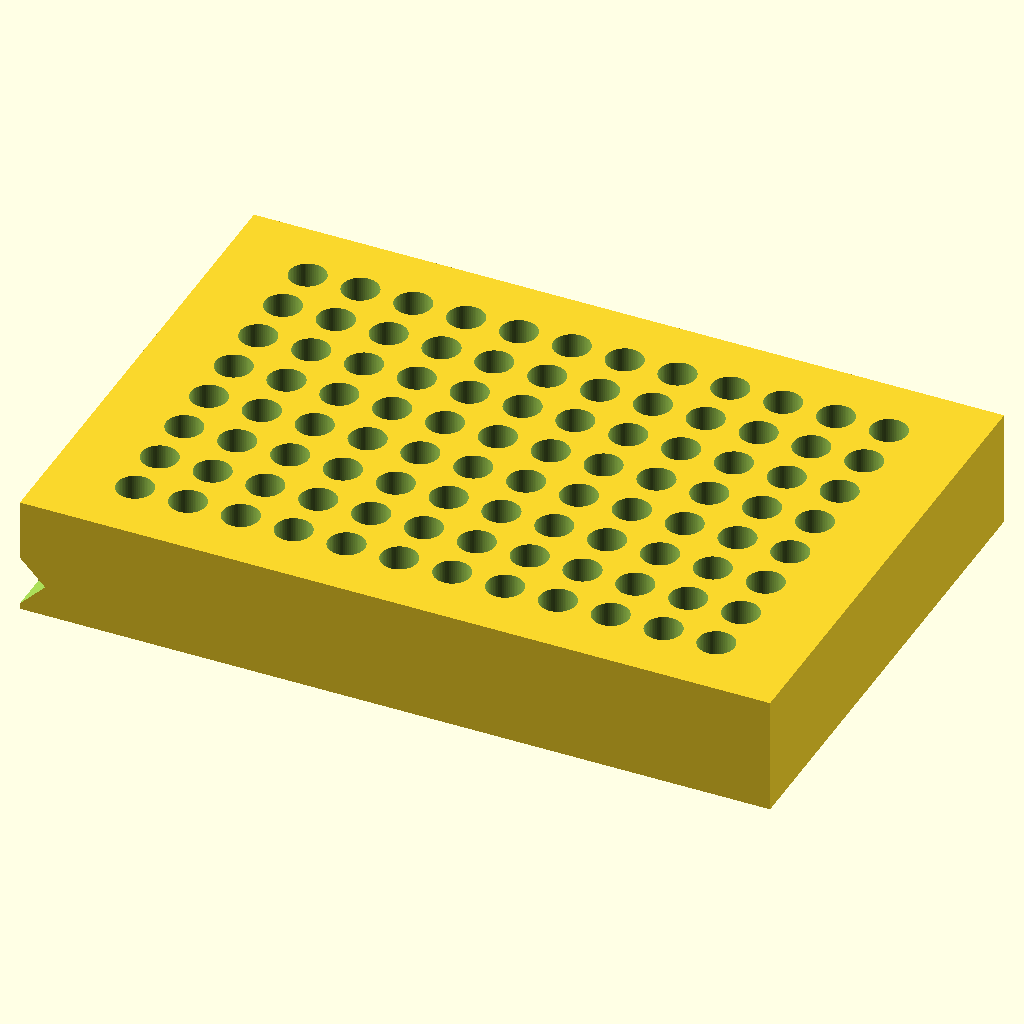
Cell 1: the model at its default parameters.
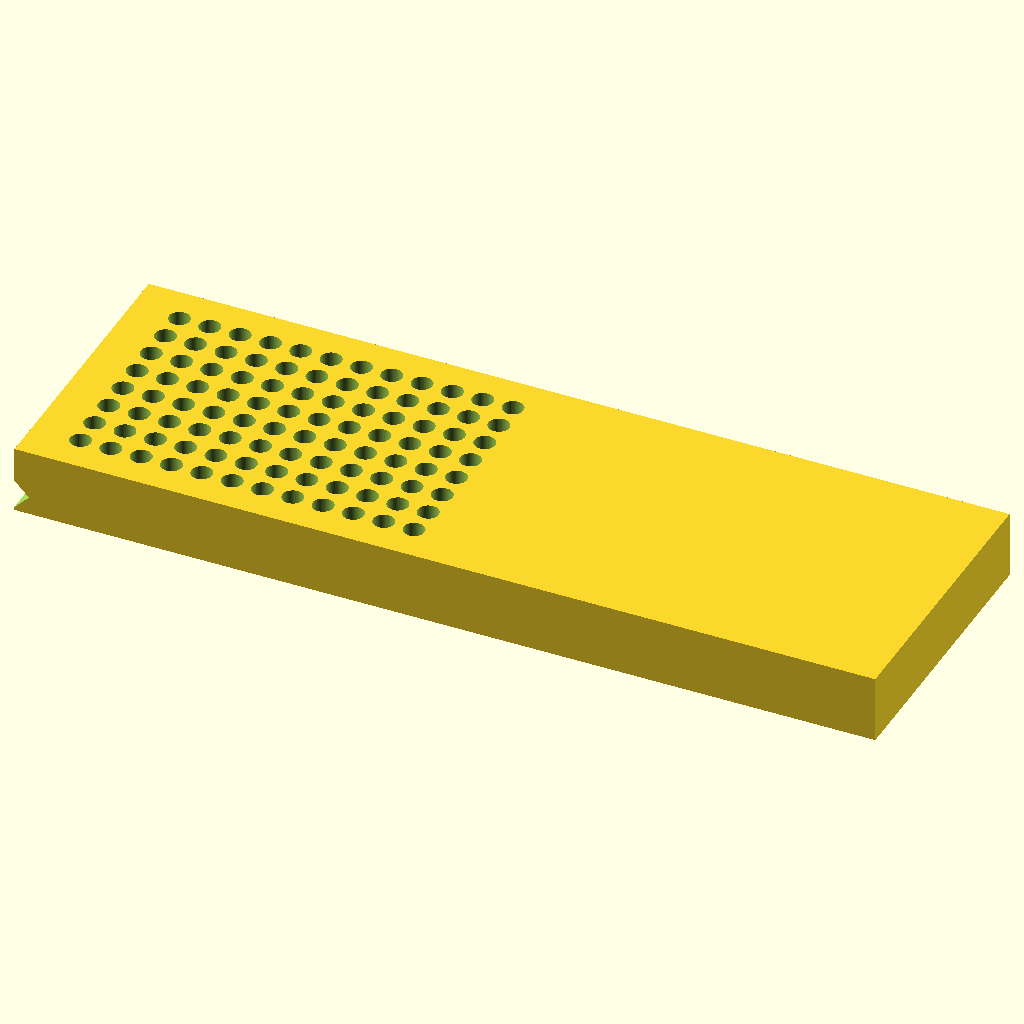
Cell 2: L = 255.52 (everything else at default).
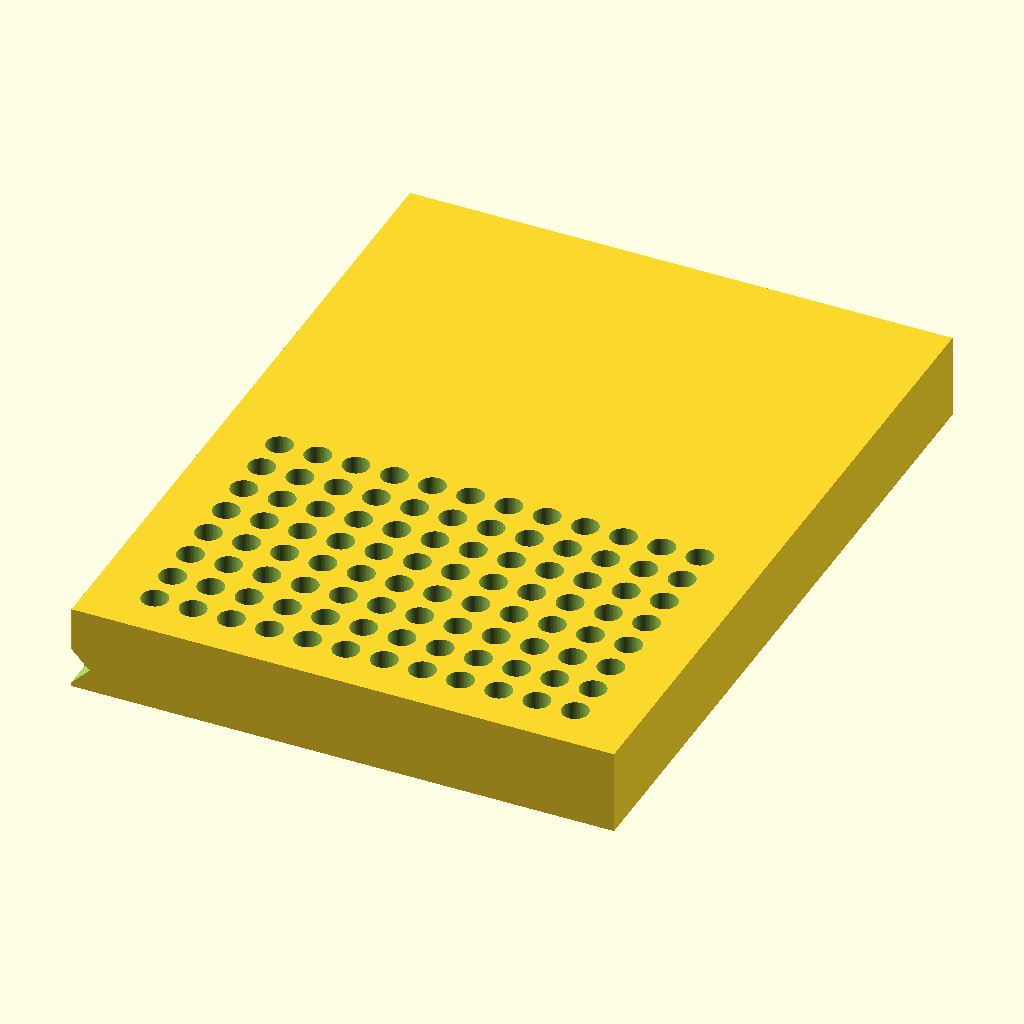
Cell 3: W = 170.96 (everything else at default).
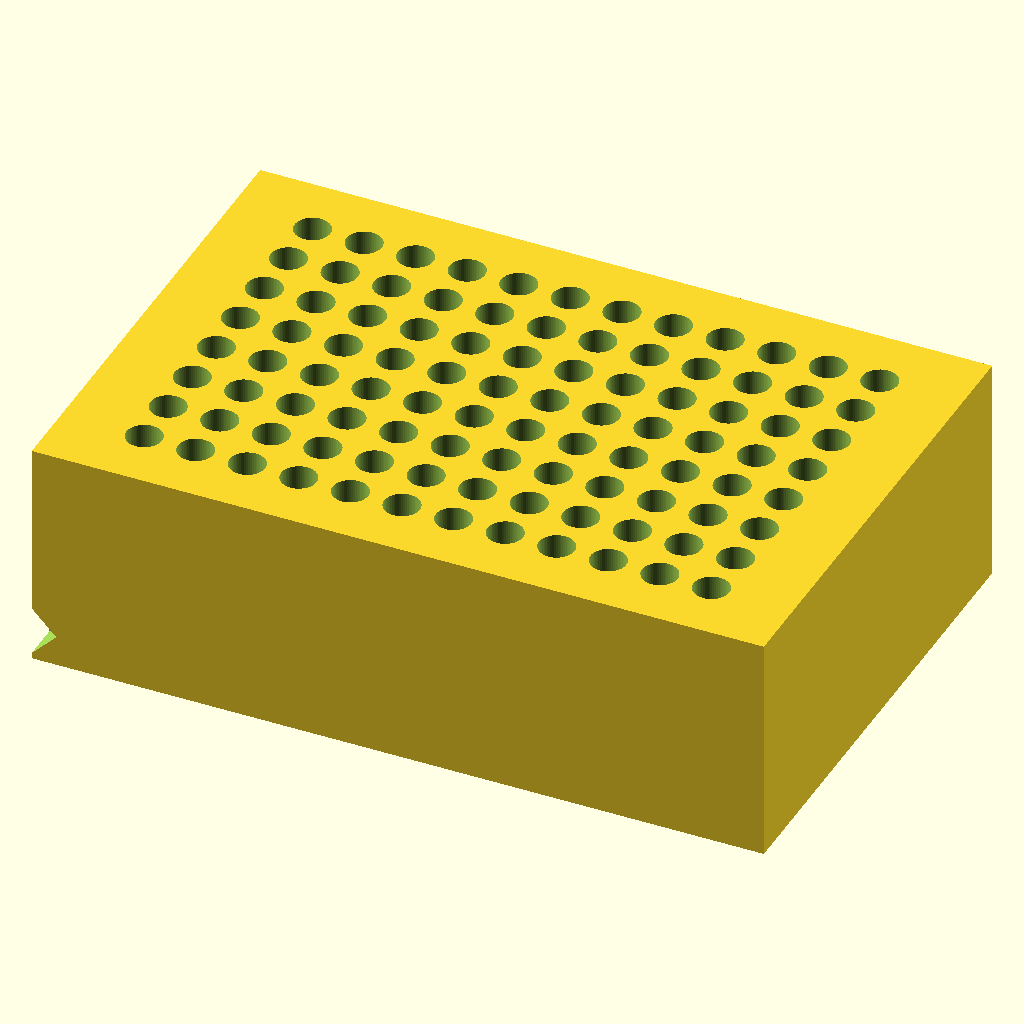
Cell 4 — H set to 40, the other parameters unchanged.
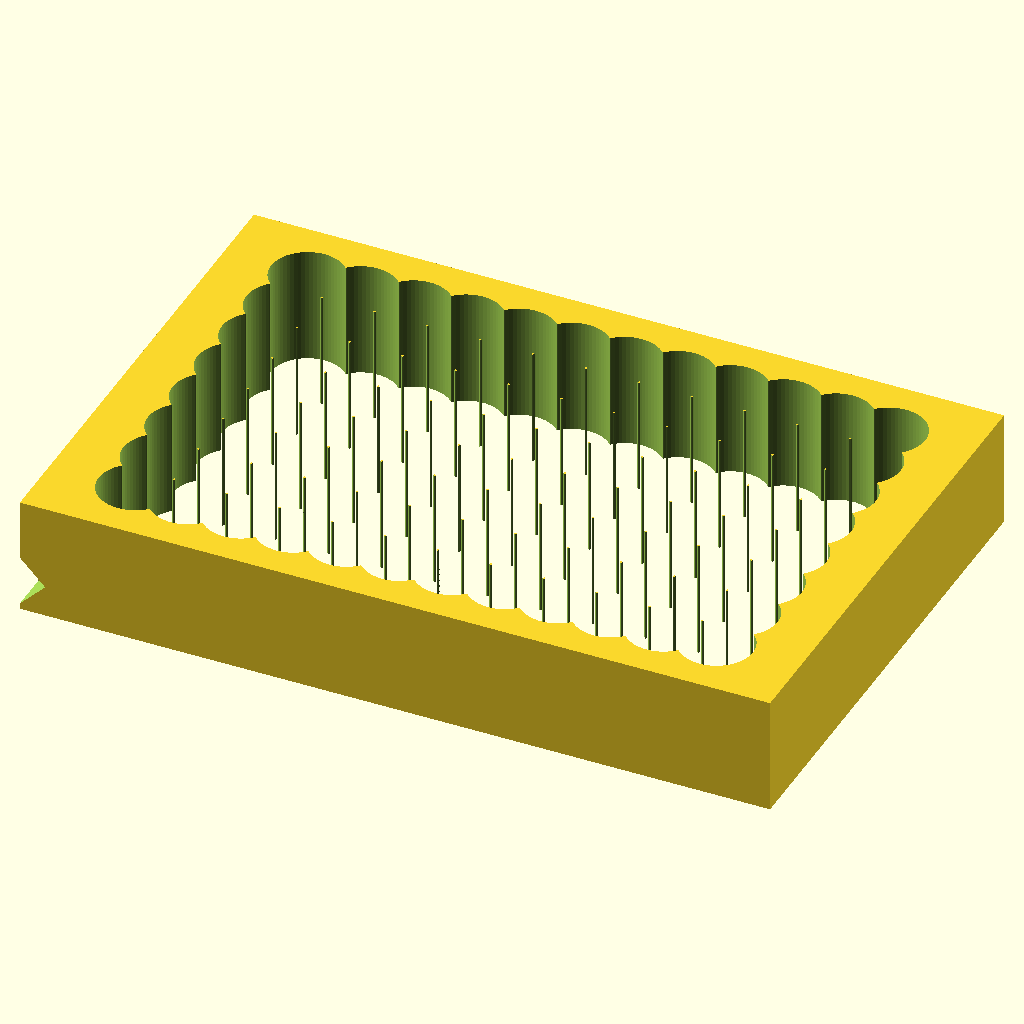
Cell 5 — hole_d set to 12.4, the other parameters unchanged.
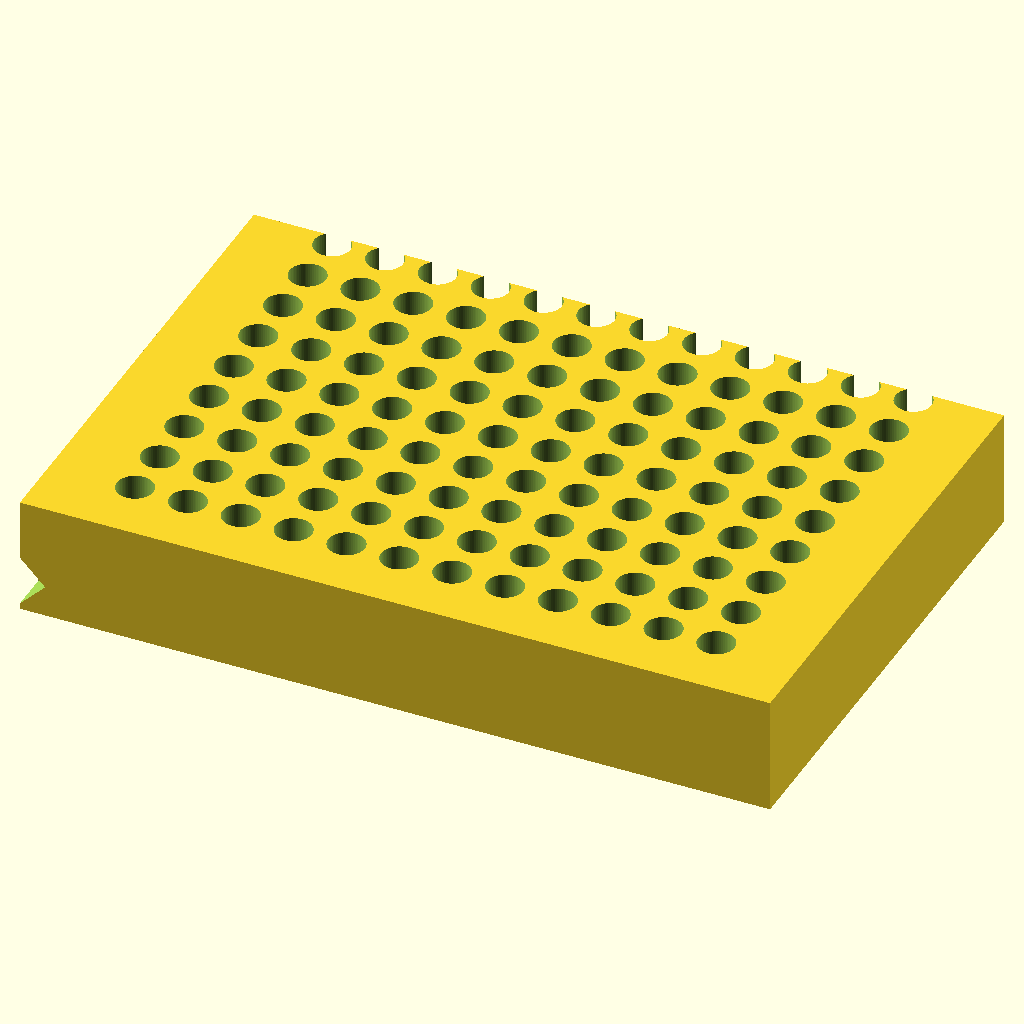
Cell 6 — rows set to 16, the other parameters unchanged.
The same orthographic view direction (rotation 55°, 0°, 25°; colour scheme Cornfield) for every cell, with the view re-fitted per cell, so scale and position can differ between cells.
Source of the model, bench/results/box-gemma-h4/code/tiiny_google_gemma-4-26B-A4B-it/pcr_tube_rack_sbs_s2_checklist_a0.scad:
// 96-well PCR tube rack (0.2 mL)
// Designed for ANSI/SLAS footprint with specific hole grid and orientation chamfer.

// --- Dimensions ---
L = 127.76;          // Length (X)
W = 85.48;           // Width (Y)
H = 20.0;            // Height (Z)
hole_d = 6.2;        // Diameter of PCR tube holes
rows = 8;            // Number of rows (Y)
cols = 12;           // Number of columns (X)
spacing = 9.0;       // Center-to-center spacing
inset_x = 14.38;     // Distance from left edge to first hole center
inset_y = 11.24;     // Distance from back edge to first hole center
chamfer_leg = 5.0;   // Length of the 45-degree chamfer legs

$fn = 64;

// --- Geometry Calculation ---
// To center the grid on the block, we calculate the offset from the origin (0,0)
// The first hole (A1) is at (inset_x, inset_y) relative to the corner.
// Since the block is centered on XY, the corner is at (-L/2, -W/2).
// Therefore, the first hole center is at:
start_x = -L/2 + inset_x;
start_y = -W/2 + inset_y;

module rack() {
    difference() {
        // Main Block
        translate([-L/2, -W/2, 0])
            cube([L, W, H]);

        // 96 Vertical Through-Holes
        for (i = [0 : cols - 1]) {
            for (j = [0 : rows - 1]) {
                translate([start_x + i * spacing, start_y + j * spacing, -1])
                    cylinder(h = H + 2, d = hole_d);
            }
        }

        // Orientation Chamfer (45-degree cut at A1 corner)
        // A1 corner is at (-L/2, -W/2, 0)
        // We use a wedge shape to cut the corner.
        // The chamfer is on the vertical edge.
        translate([-L/2 - 1, -W/2 - 1, 0])
            rotate([0, -45, 0])
                cube([chamfer_leg * 1.5, chamfer_leg * 1.5, H + 2]);
    }
}

// Render the part
rack();
Customizer parameters (derived from the source; name, type, default, range or options):
L: number, default 127.76
W: number, default 85.48
H: number, default 20
hole_d: number, default 6.2
rows: number, default 8
cols: number, default 12
spacing: number, default 9
inset_x: number, default 14.38
inset_y: number, default 11.24
chamfer_leg: number, default 5
